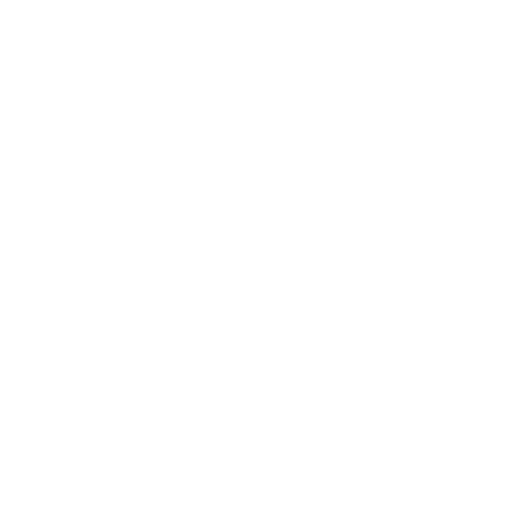
t = 0.00 s
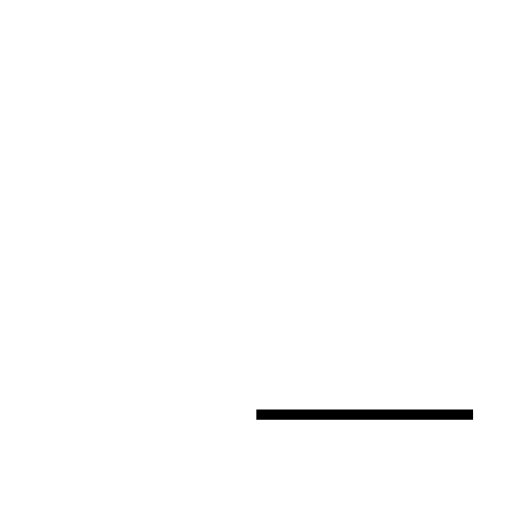
t = 0.64 s
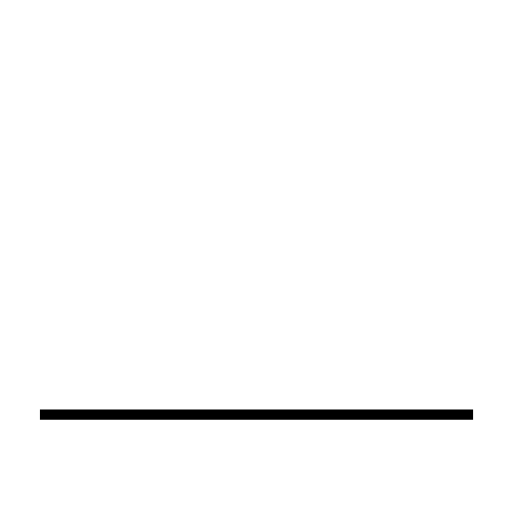
t = 1.27 s
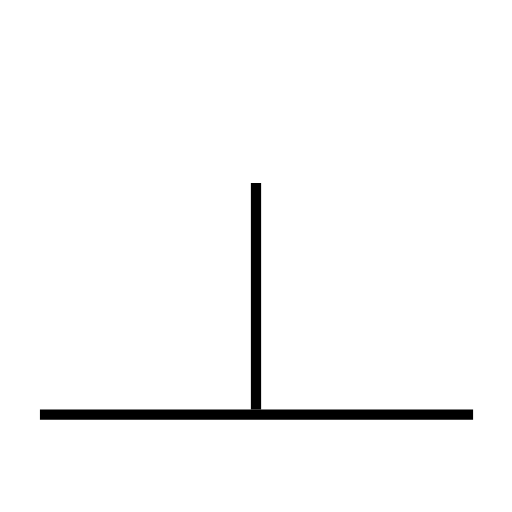
t = 1.93 s
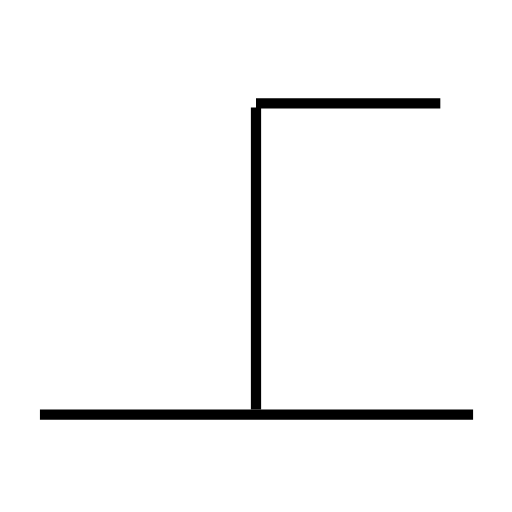
t = 2.69 s
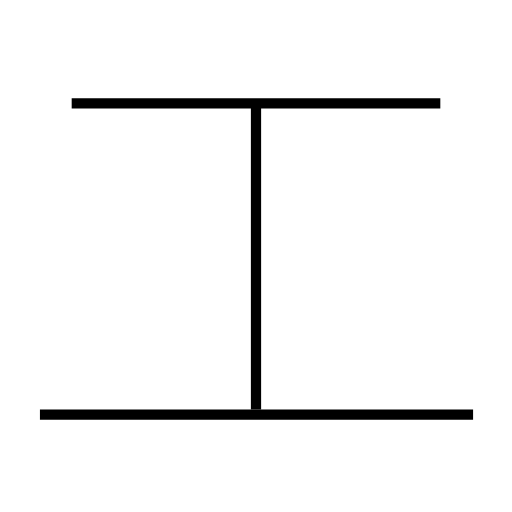
t = 3.23 s

The animated SVG that drew these frames (rendered in a browser with its animation timeline set to each time). Animation: 3 SMIL elements (animate=3); one cycle of 3.23 s.

<?xml version='1.0' encoding='utf-8'?>
<svg viewBox="0.0 -6.0 50.0 50.0" version="1.1" xmlns="http://www.w3.org/2000/svg"><rect x="-1000" y="-1000" width="2000" height="2000" stroke="white" fill="white" /><g style="fill:none;stroke:#000000;stroke-width:1"><path d="M 46.2 -3.5 L 3.9 -3.5 " transform="translate(0.0 38.0)" stroke-dasharray="42.300000000000004" stroke-dashoffset="42.300000000000004"><animate attributeName="stroke-dashoffset" from="42.300000000000004" to="0" dur="1.2690000000000001s" begin="0s; anim_end.end" fill="freeze" id="anim0" /></path><path d="M 25.0 -4.0 L 25.0 -33.5 " transform="translate(0.0 38.0)" stroke-dasharray="29.5" stroke-dashoffset="29.5"><animate attributeName="stroke-dashoffset" from="29.5" to="0" dur="0.885s" begin="anim0.end" fill="freeze" id="anim1" /></path><path d="M 43.0 -33.9 L 7.0 -33.9" transform="translate(0.0 38.0)" stroke-dasharray="36.0" stroke-dashoffset="36.0"><animate attributeName="stroke-dashoffset" from="36.0" to="0" dur="1.08s" begin="anim1.end" fill="freeze" id="anim_end" /></path></g></svg>
